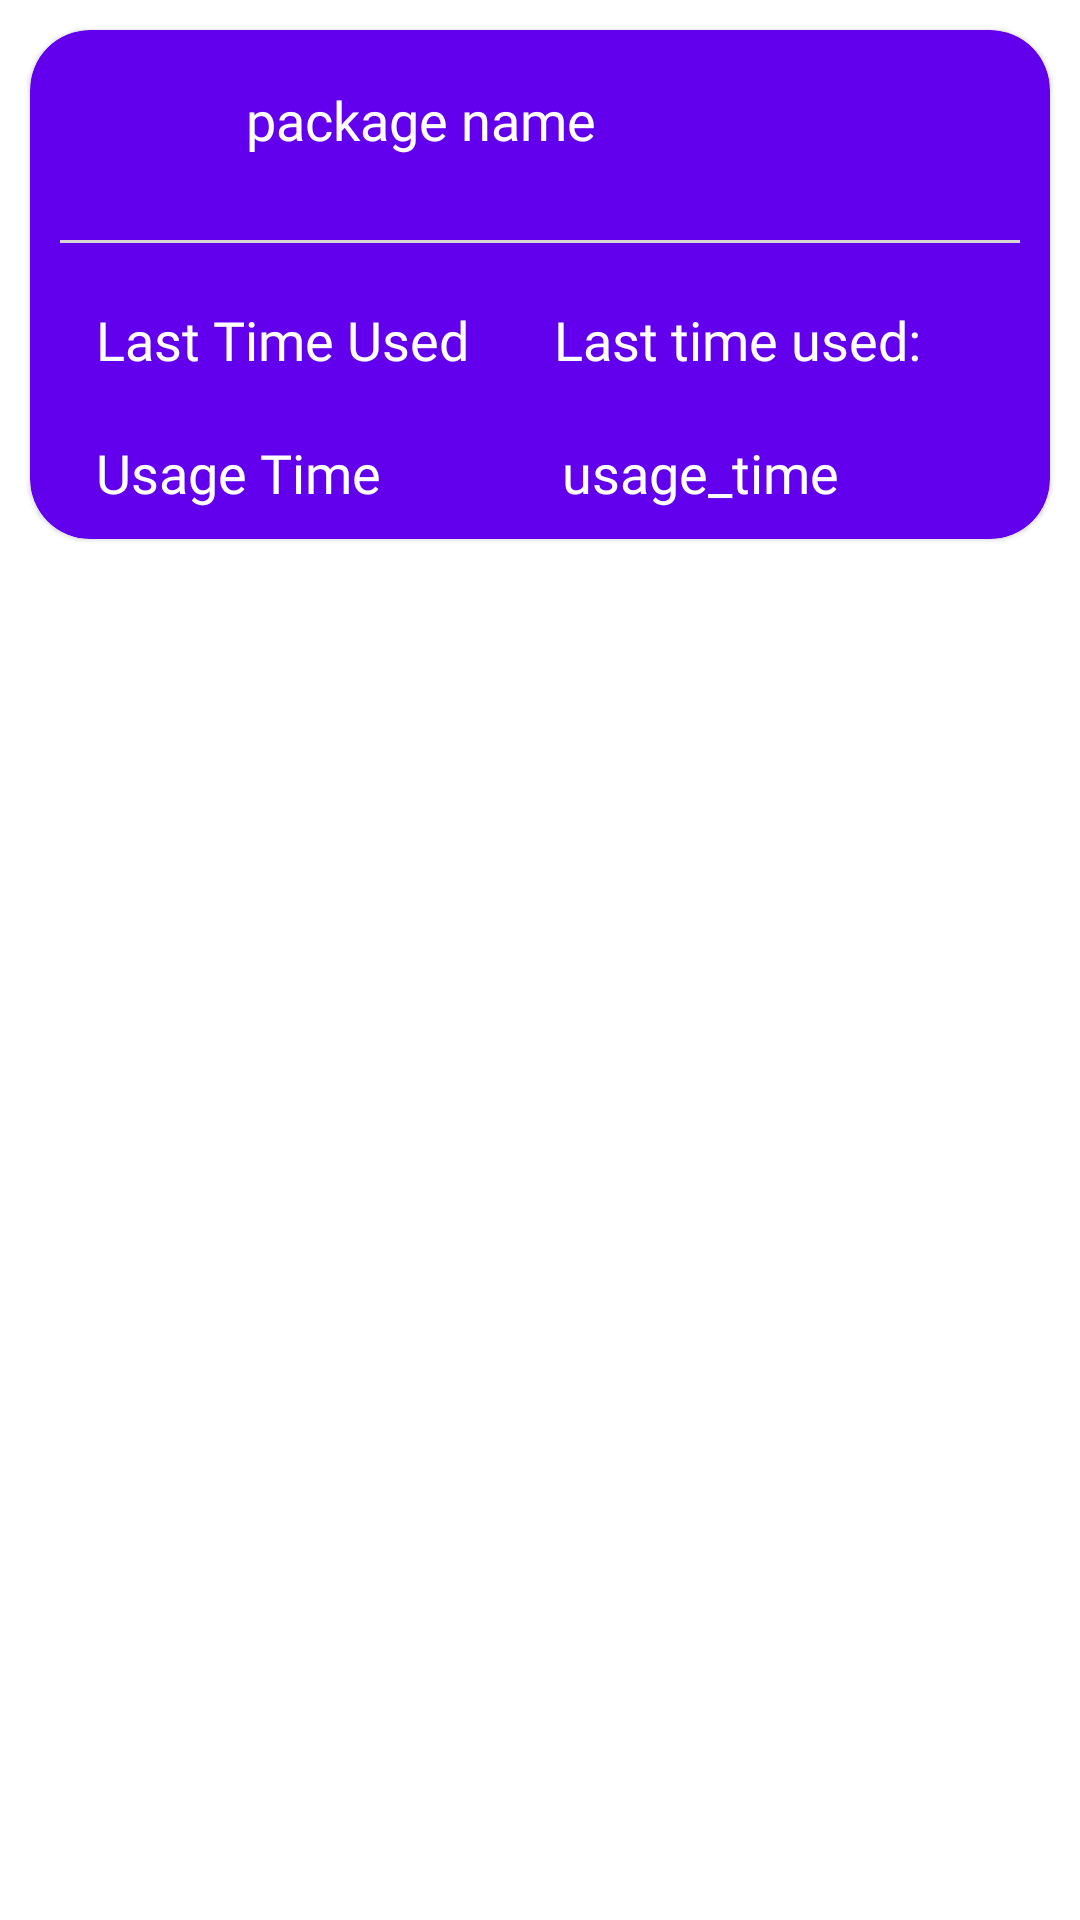

The Android layout XML behind this screen, and the referenced resources:
<!-- AndroidManifest.xml: application theme Theme.ChildMonitor -->
<!-- res/layout/usage_stats_item.xml -->
<?xml version="1.0" encoding="utf-8"?>
<LinearLayout xmlns:android="http://schemas.android.com/apk/res/android"
    android:layout_width="match_parent"
    android:layout_height="wrap_content"
    xmlns:app="http://schemas.android.com/apk/res-auto"
    android:minHeight="?android:attr/listPreferredItemHeight"
    android:orientation="horizontal">

    <com.google.android.material.card.MaterialCardView
        android:layout_width="match_parent"
        android:layout_margin="10dp"
        app:cardBackgroundColor="@color/purple_500"
        android:layout_height="wrap_content"
        app:cardCornerRadius="20dp">

        <LinearLayout
            android:layout_width="match_parent"
            android:layout_height="wrap_content"
            android:orientation="vertical">

            <LinearLayout
                android:layout_width="match_parent"
                android:layout_height="match_parent"
                android:orientation="horizontal">

                <ImageView
                    android:layout_width="40dp"
                    android:layout_gravity="center_vertical"
                    android:layout_margin="10dp"
                    android:layout_height="40dp"
                    android:id="@+id/package_icon"
                    android:background="@drawable/ic_baseline_access_alarm_24"/>

                <TextView
                    android:id="@+id/package_name"
                    android:layout_width="wrap_content"
                    android:textColor="@color/white"
                    android:layout_height="wrap_content"
                    android:fontFamily="@font/dmsans_regular"
                    android:maxLines="1"
                    android:text="package name"
                    android:layout_gravity="center_vertical"
                    android:paddingEnd="6dip"
                    android:paddingStart="12dip"
                    android:textAppearance="?android:attr/textAppearanceMedium" />

            </LinearLayout>

            <View
                android:layout_width="match_parent"
                android:layout_height="1dp"
                android:background="#D8D4D4"
                android:layout_margin="10dp"/>

            <LinearLayout
                android:padding="10dp"
                android:layout_width="match_parent"
                android:layout_height="wrap_content"
                android:orientation="horizontal">

                <TextView
                    android:layout_weight="1"
                    android:layout_width="wrap_content"
                    android:layout_height="wrap_content"
                    android:textColor="@color/white"
                    android:maxLines="1"
                    android:text="Last Time Used"
                    android:fontFamily="@font/aileron_heavy"
                    android:paddingEnd="6dip"
                    android:paddingStart="12dip"
                    android:textAppearance="?android:attr/textAppearanceMedium" />

                <TextView
                    android:layout_weight="1"
                    android:id="@+id/last_time_used"
                    android:layout_width="wrap_content"
                    android:fontFamily="@font/dmsans_regular"
                    android:layout_height="wrap_content"
                    android:textColor="@color/white"
                    android:maxLines="1"
                    android:text="@string/last_time_used"
                    android:paddingEnd="6dip"
                    android:textAppearance="?android:attr/textAppearanceMedium" />
            </LinearLayout>

            <LinearLayout
                android:padding="10dp"
                android:layout_width="match_parent"
                android:layout_height="wrap_content"
                android:orientation="horizontal">

                <TextView
                    android:layout_weight="1"
                    android:layout_width="wrap_content"
                    android:textColor="@color/white"
                    android:layout_height="wrap_content"
                    android:maxLines="1"
                    android:text="Usage Time"
                    android:fontFamily="@font/aileron_heavy"
                    android:paddingEnd="6dip"
                    android:paddingStart="12dip"
                    android:textAppearance="?android:attr/textAppearanceMedium" />

                <TextView
                    android:layout_weight="1"
                    android:id="@+id/usage_time"
                    android:fontFamily="@font/dmsans_regular"
                    android:layout_width="wrap_content"
                    android:textColor="@color/white"
                    android:layout_height="wrap_content"
                    android:maxLines="1"
                    android:text="usage_time"
                    android:paddingEnd="6dip"
                    android:textAppearance="?android:attr/textAppearanceMedium" />
            </LinearLayout>

        </LinearLayout>

    </com.google.android.material.card.MaterialCardView>


</LinearLayout>
<!-- resources referenced by this layout -->
<resources>
  <color name="purple_500">#FF6200EE</color>
  <color name="white">#FFFFFFFF</color>
  <string name="last_time_used">"Last time used: "</string>
  <style name="Theme.ChildMonitor" parent="Theme.MaterialComponents.DayNight.DarkActionBar">
          
          <item name="colorPrimary">@color/purple_500</item>
          <item name="colorPrimaryVariant">@color/purple_700</item>
          <item name="colorOnPrimary">@color/white</item>
          
          <item name="colorSecondary">@color/teal_200</item>
          <item name="colorSecondaryVariant">@color/teal_700</item>
          <item name="colorOnSecondary">@color/black</item>
          
          <item name="windowNoTitle">true</item>        
      </style>
  <color name="purple_700">#FF3700B3</color>
  <color name="teal_200">#FF03DAC5</color>
  <color name="teal_700">#FF018786</color>
  <color name="black">#FF000000</color>
</resources>
